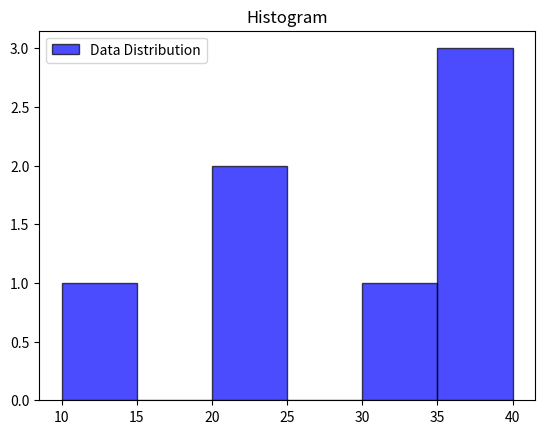

This figure's Python source:
import matplotlib.pyplot as plt
import numpy as np
data = np.array([10, 20, 20, 30, 40, 40, 40])
plt.hist(data, bins=6 , color='blue', edgecolor='black' , alpha=0.7 , label='Data Distribution')
plt.title('Histogram')
plt.legend()
plt.show()
